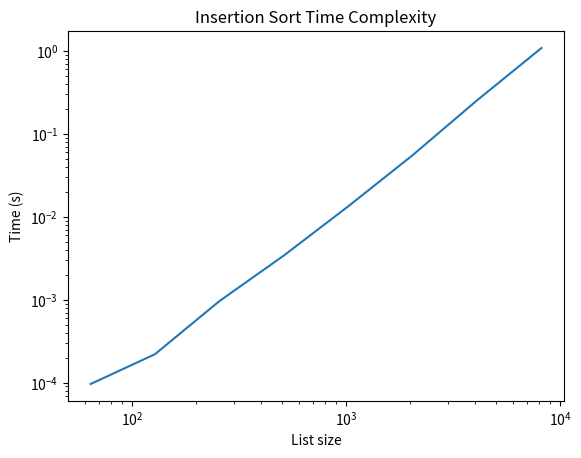

Reproduce this figure in Python.
import time
import random
import numpy as np
import matplotlib.pyplot as plt

class insertionSort():
    
    def __init__(self,x):
        print("insertionSort initialised")
        self.x = x
        self.sort()

    def sort(self):
        sorted_len = 0
        while sorted_len < len(self.x):
            self.insert(sorted_len)
            sorted_len = sorted_len + 1

    def insert(self,sorted_len):
        i = sorted_len #index of element to put in correct place
        for j in range(sorted_len-1,-1,-1):
            if self.x[j] > self.x[i]:
                self.x[j], self.x[i] = self.x[i], self.x[j]
                i = i-1
            else:
                return
        return


def main():
    len_list = [2**i for i in range(6,14,1)]
    t_list = []
    for l in len_list:
        x = [random.random() for j in range(l)]
        t = time.time()
        iS = insertionSort(x)
        delta_t = time.time() - t
        print("Time taken: " + str(np.round(delta_t,7)) + " s.")
        print("-"*10)
        t_list.append(delta_t)

    plt.loglog(len_list,t_list)
    plt.xlabel('List size')
    plt.ylabel('Time (s)')
    plt.title('Insertion Sort Time Complexity')
    plt.show()

if __name__ == "__main__":
    main()
